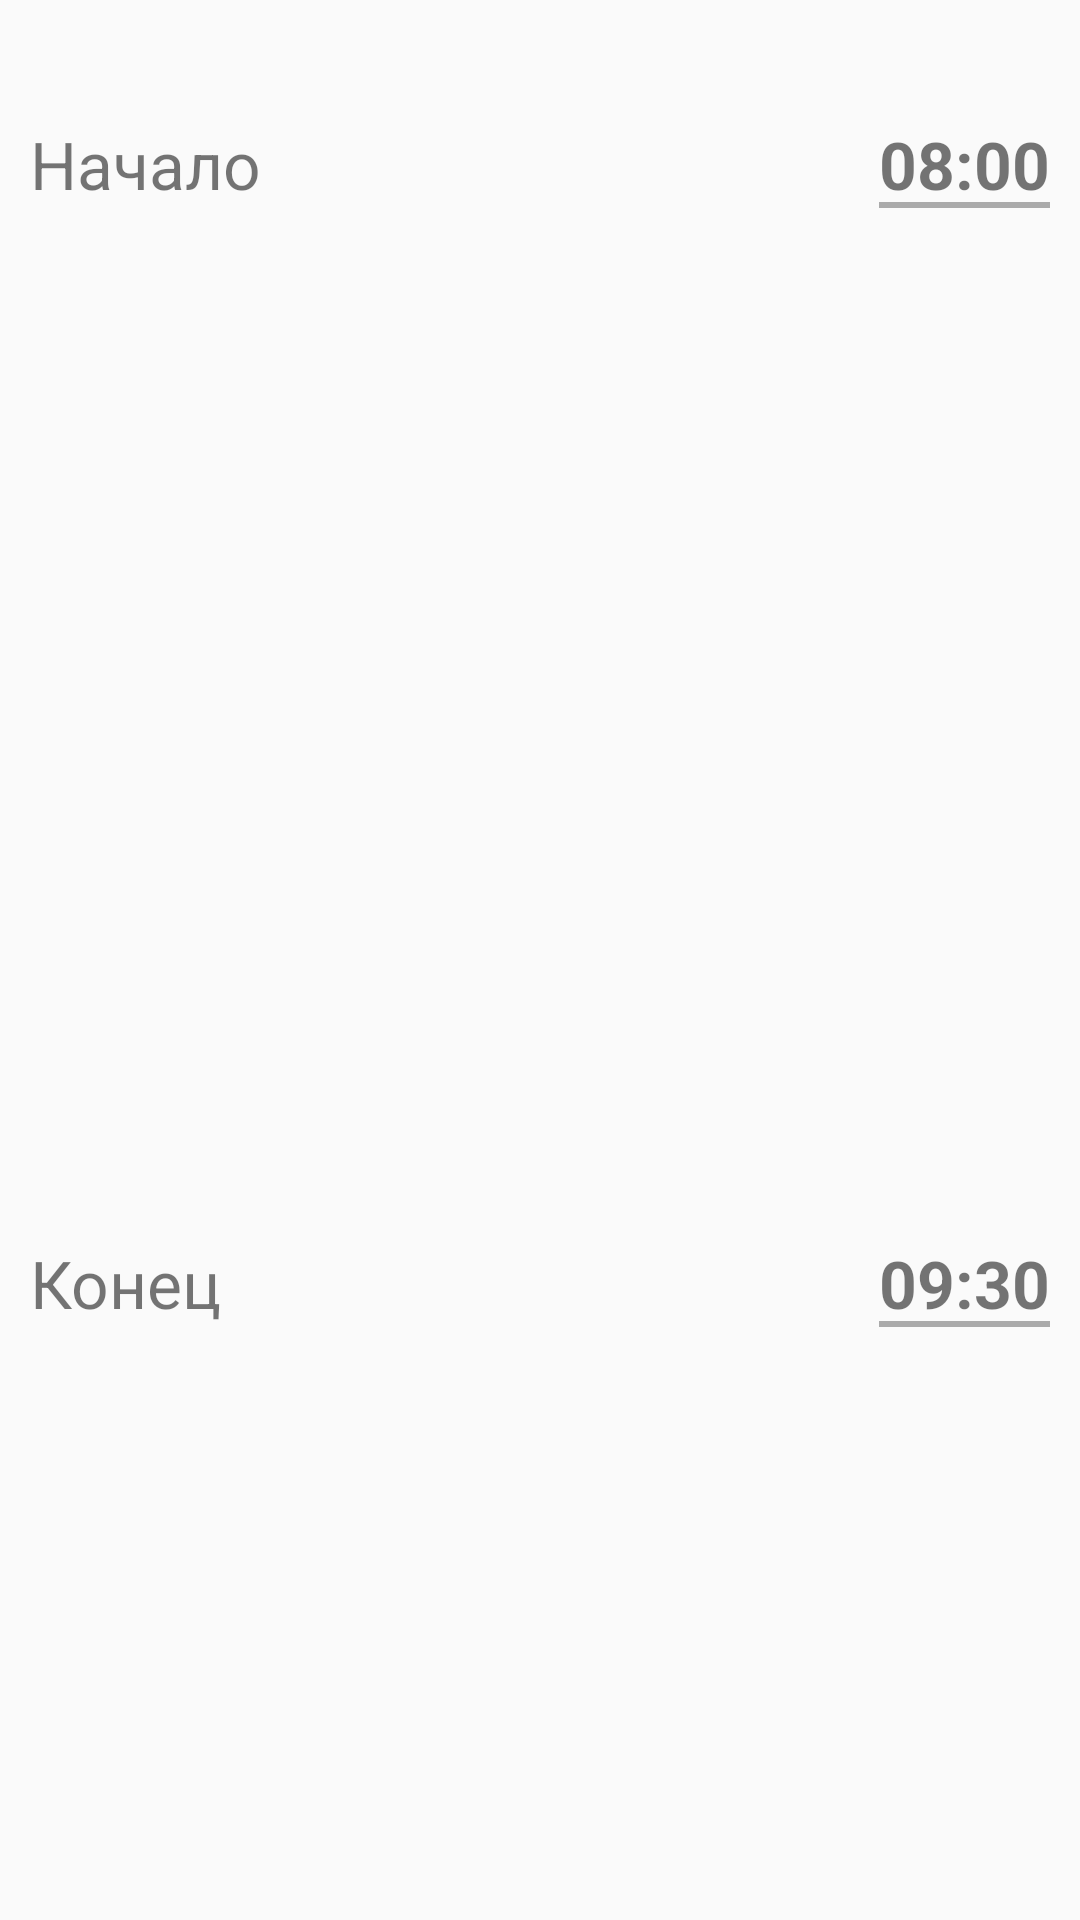

This screen was rendered from an Android layout file. Write that file and the resources it references.
<!-- AndroidManifest.xml: application theme AppTheme -->
<!-- res/layout/activity_create_lesson.xml -->
<?xml version="1.0" encoding="utf-8"?>
<LinearLayout xmlns:android="http://schemas.android.com/apk/res/android"
    xmlns:tools="http://schemas.android.com/tools"
    android:layout_width="match_parent"
    android:layout_height="wrap_content"
    android:orientation="vertical"
    tools:context=".CreateLessonActivity"
    tools:ignore="Autofill,RelativeOverlap">

    <EditText
        android:id="@+id/createLessonNameField"
        android:layout_width="match_parent"
        android:layout_height="wrap_content"
        android:layout_marginStart="10dp"
        android:layout_marginTop="10dp"
        android:layout_marginEnd="10dp"
        android:layout_weight="1"
        android:ems="10"
        android:hint="@string/lesson"
        android:inputType="text"
        android:textSize="22sp" />

    <EditText
        android:id="@+id/createLessonLecturerField"
        android:layout_width="match_parent"
        android:layout_height="wrap_content"
        android:layout_marginStart="10dp"
        android:layout_marginTop="10dp"
        android:layout_marginEnd="10dp"
        android:layout_weight="1"
        android:ems="10"
        android:hint="@string/lecturer"
        android:inputType="text"
        android:textSize="22sp" />

    <EditText
        android:id="@+id/createLessonLectureHallField"
        android:layout_width="match_parent"
        android:layout_height="wrap_content"
        android:layout_marginStart="10dp"
        android:layout_marginTop="10dp"
        android:layout_marginEnd="10dp"
        android:layout_weight="1"
        android:ems="10"
        android:hint="@string/lecture_hall"
        android:inputType="text"
        android:textSize="22sp" />

    <RelativeLayout
        android:layout_width="match_parent"
        android:layout_height="match_parent"
        android:layout_marginStart="10dp"
        android:layout_marginTop="10dp"
        android:layout_marginEnd="10dp"
        android:layout_weight="1">

        <TextView
            android:layout_width="wrap_content"
            android:layout_height="wrap_content"
            android:layout_alignParentStart="true"
            android:text="@string/beginning"
            android:textSize="22sp" />

        <View
            android:layout_width="match_parent"
            android:layout_height="2dp"
            android:layout_alignStart="@+id/createLessonBeginningLayout"
            android:layout_alignEnd="@+id/createLessonBeginningLayout"
            android:layout_alignBottom="@+id/createLessonBeginningLayout"
            android:background="@android:color/darker_gray" />

        <LinearLayout
            android:id="@+id/createLessonBeginningLayout"
            android:layout_width="wrap_content"
            android:layout_height="wrap_content"
            android:layout_alignParentEnd="true"
            android:layout_alignParentBottom="false"
            android:orientation="horizontal">

            <TextView
                android:id="@+id/createLessonHourBeginning"
                android:layout_width="wrap_content"
                android:layout_height="wrap_content"
                android:layout_weight="1"
                android:text="@string/lesson_beginning_hour_default"
                android:textSize="22sp"
                android:textStyle="bold" />

            <TextView
                android:layout_width="wrap_content"
                android:layout_height="wrap_content"
                android:layout_weight="1"
                android:text="@string/colon"
                android:textSize="22sp"
                android:textStyle="bold" />

            <TextView
                android:id="@+id/createLessonMinuteBeginning"
                android:layout_width="wrap_content"
                android:layout_height="wrap_content"
                android:layout_weight="1"
                android:text="@string/lesson_beginning_minute_default"
                android:textSize="22sp"
                android:textStyle="bold" />

        </LinearLayout>

    </RelativeLayout>

    <RelativeLayout
        android:layout_width="match_parent"
        android:layout_height="match_parent"
        android:layout_marginStart="10dp"
        android:layout_marginTop="10dp"
        android:layout_marginEnd="10dp"
        android:layout_weight="1">

        <TextView
            android:layout_width="wrap_content"
            android:layout_height="wrap_content"
            android:layout_alignParentStart="true"
            android:text="@string/ending"
            android:textSize="22sp" />

        <View
            android:layout_width="match_parent"
            android:layout_height="2dp"
            android:layout_alignStart="@+id/createLessonEndingLayout"
            android:layout_alignEnd="@+id/createLessonEndingLayout"
            android:layout_alignBottom="@+id/createLessonEndingLayout"
            android:background="@android:color/darker_gray" />

        <LinearLayout
            android:id="@+id/createLessonEndingLayout"
            android:layout_width="wrap_content"
            android:layout_height="wrap_content"
            android:layout_alignParentEnd="true"
            android:orientation="horizontal">

            <TextView
                android:id="@+id/createLessonHourEnding"
                android:layout_width="wrap_content"
                android:layout_height="wrap_content"
                android:layout_weight="1"
                android:text="@string/lesson_ending_hour_default"
                android:textSize="22sp"
                android:textStyle="bold" />

            <TextView
                android:layout_width="wrap_content"
                android:layout_height="wrap_content"
                android:layout_weight="1"
                android:text="@string/colon"
                android:textSize="22sp"
                android:textStyle="bold" />

            <TextView
                android:id="@+id/createLessonMinuteEnding"
                android:layout_width="wrap_content"
                android:layout_height="wrap_content"
                android:layout_weight="1"
                android:text="@string/lesson_ending_minute_default"
                android:textSize="22sp"
                android:textStyle="bold" />

        </LinearLayout>

    </RelativeLayout>

    <RelativeLayout
        android:layout_width="match_parent"
        android:layout_height="match_parent"
        android:layout_marginStart="10dp"
        android:layout_marginTop="10dp"
        android:layout_marginEnd="10dp"
        android:layout_weight="1">

        <TextView
            android:layout_width="wrap_content"
            android:layout_height="wrap_content"
            android:layout_alignParentStart="true"
            android:text="@string/lesson_type"
            android:textSize="22sp" />

        <View
            android:layout_width="match_parent"
            android:layout_height="2dp"
            android:layout_alignStart="@+id/createLessonTypeField"
            android:layout_alignEnd="@+id/createLessonTypeField"
            android:layout_alignBottom="@+id/createLessonTypeField"
            android:background="@android:color/darker_gray" />

        <TextView
            android:id="@+id/createLessonTypeField"
            android:layout_width="wrap_content"
            android:layout_height="wrap_content"
            android:layout_alignParentEnd="true"
            android:textSize="22sp"
            android:textStyle="bold"
            tools:text="Лекция" />

    </RelativeLayout>

    <RelativeLayout
        android:layout_width="match_parent"
        android:layout_height="match_parent"
        android:layout_marginStart="10dp"
        android:layout_marginTop="10dp"
        android:layout_marginEnd="10dp"
        android:layout_marginBottom="10dp"
        android:layout_weight="1">

        <TextView
            android:layout_width="wrap_content"
            android:layout_height="wrap_content"
            android:text="@string/day_of_the_week"
            android:textSize="22sp" />

        <View
            android:layout_width="match_parent"
            android:layout_height="2dp"
            android:layout_alignStart="@+id/createLessonDayOfTheWeekLayout"
            android:layout_alignEnd="@+id/createLessonDayOfTheWeekLayout"
            android:layout_alignBottom="@+id/createLessonDayOfTheWeekLayout"
            android:background="@android:color/darker_gray" />

        <LinearLayout
            android:id="@+id/createLessonDayOfTheWeekLayout"
            android:layout_width="wrap_content"
            android:layout_height="wrap_content"
            android:layout_alignParentEnd="true"
            android:orientation="horizontal">

            <TextView
                android:id="@+id/createLessonOddEvenWeekField"
                android:layout_width="wrap_content"
                android:layout_height="wrap_content"
                android:textSize="22sp"
                android:textStyle="bold"
                tools:text="Каждую неделю" />

            <TextView
                android:layout_width="wrap_content"
                android:layout_height="wrap_content"
                android:layout_marginStart="4dp"
                android:layout_marginEnd="4dp"
                android:text="@string/vertical_bar"
                android:textSize="22sp"
                android:textStyle="bold" />

            <TextView
                android:id="@+id/createLessonDayOfTheWeekField"
                android:layout_width="wrap_content"
                android:layout_height="wrap_content"
                android:textSize="22sp"
                android:textStyle="bold"
                tools:text="Вт" />

        </LinearLayout>

    </RelativeLayout>

    <Button
        android:id="@+id/createLessonSubmitButton"
        android:layout_width="match_parent"
        android:layout_height="wrap_content"
        android:layout_weight="1"
        android:text="@string/save"
        android:textSize="18sp" />
</LinearLayout>
<!-- resources referenced by this layout -->
<resources>
  <string name="beginning">Начало</string>
  <string name="colon">:</string>
  <string name="day_of_the_week">День недели</string>
  <string name="ending">Конец</string>
  <string name="lecture_hall">Аудитория</string>
  <string name="lecturer">Преподаватель</string>
  <string name="lesson">Предмет</string>
  <string name="lesson_beginning_hour_default">08</string>
  <string name="lesson_beginning_minute_default">00</string>
  <string name="lesson_ending_hour_default">09</string>
  <string name="lesson_ending_minute_default">30</string>
  <string name="lesson_type">Тип занятия</string>
  <string name="save">Сохранить</string>
  <string name="vertical_bar">|</string>
  <style name="AppTheme" parent="Theme.AppCompat.Light.DarkActionBar">
          
          <item name="colorPrimary">@color/colorPrimary</item>
          <item name="colorPrimaryDark">@color/colorPrimaryDark</item>
          <item name="colorAccent">@color/colorAccent</item>
      </style>
  <!-- not gathered from this repository: default colours our renderer supplied (Android Studio template values) -->
  <color name="colorPrimary">#FF6200EE</color>
  <color name="colorPrimaryDark">#FF3700B3</color>
  <color name="colorAccent">#FF03DAC5</color>
</resources>
